Run: headless pygame with SDL's dummy video driver; simulated clock (each Clock.tick advances the game by its frame time, no real sleeping); random seed 0; keys injected as events and as key.get_pressed() state; mouse plan: one left click at the window centre at the start of phase 2, then a move to the lower-right quarter at the start of phase 3.
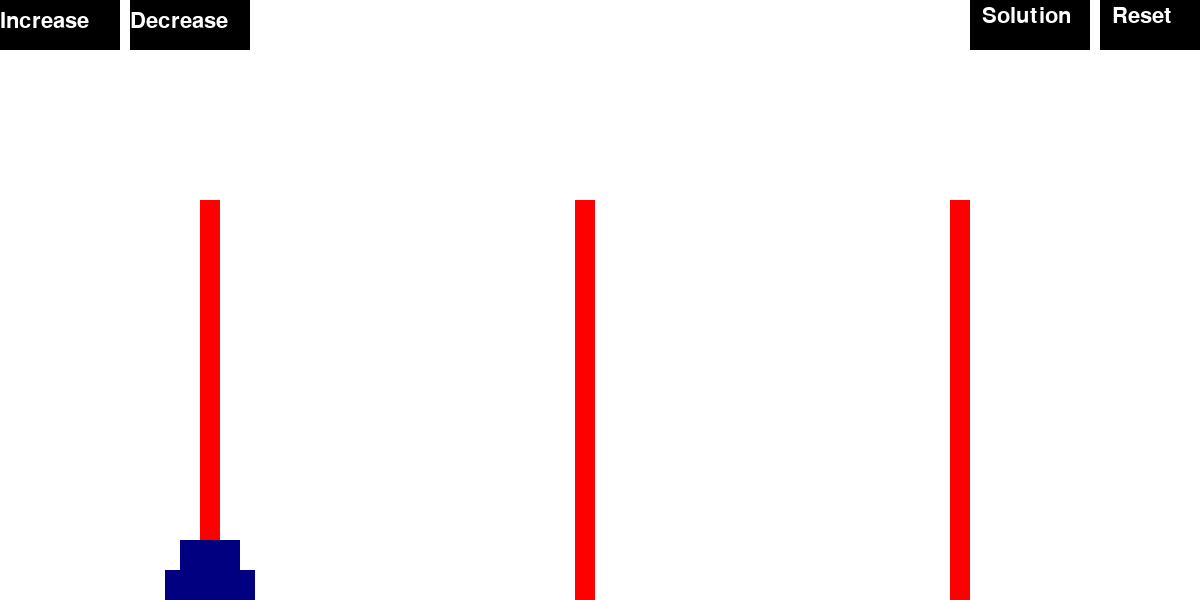
Frame 1 of 4 · flips 1–60 · no input
Frame 2 of 4 · flips 61–180 · clicked the window centre · tapped SPACE, RETURN · held RIGHT (→), D · screen unchanged from frame 1, image omitted
Frame 3 of 4 · flips 181–300 · moved the mouse to the lower-right quarter · held DOWN (↓), S · screen unchanged from frame 2, image omitted
Frame 4 of 4 · flips 301–420 · held LEFT (←), A, UP (↑), W · screen unchanged from frame 3, image omitted

The pygame program that drew these frames:

import pygame
import threading
import time

pygame.init()
screen = pygame.display.set_mode((1200,600))
pygame.display.set_caption("Tháp Hà Nội")
clock = pygame.time.Clock()

# Class vẽ
class DrawGame:
    def __init__(self, surface):
        self.surface = surface 
    
    def draw_columns(self):
        cot1 = pygame.Rect(200,200,20,400)
        cot2 = pygame.Rect(575,200,20,400)
        cot3 = pygame.Rect(950,200,20,400)
      
        pygame.draw.rect(self.surface,(255, 0,0),cot1)
        pygame.draw.rect(self.surface,(255, 0,0),cot2)
        pygame.draw.rect(self.surface,(255, 0,0),cot3)

    def draw(self,color, rect):
        pygame.draw.rect(self.surface, color, rect)

# Hàm để giải bài toán tháp Hà Nội
DapAn = []
def Giai(n, from_peg, to_peg, aux_peg):
    if n == 1:
        DapAn.append((from_peg, to_peg))
        return
    Giai(n-1, from_peg, aux_peg, to_peg)
    DapAn.append((from_peg, to_peg))
    Giai(n-1, aux_peg, to_peg, from_peg)

# Hàm check hình chữ nhật cao nhất trong stack
def checkTopRect(rect):
    def check(stack, stack_value):
        for i in range(len(stack)): # Duyệt qua các hình chữ nhật trong stack
            if stack_value[stack[i]].rect.colliderect(rect): 
                if i == len(stack)-1:
                    return True
        return False
    
    result = check(stack1,stack1_value)
    if result:
        return True
    result = check(stack2,stack2_value)
    if result:
        return True
    result = check(stack3,stack3_value)
    if result:
        return True
    return False

# Hàm check va chạm
def checkCollide(rect):
    # Hàm check xem rect có nằm trong stack hay không
    def check(stack, stack_value):
        for i in stack:
            if stack_value[i].rect.colliderect(rect):
                return False
        return True

    # nếu không nằm trong stack và va chạm với khung collide thì trả về cột va chạm
    if check(stack1, stack1_value) and rect.colliderect(collide1): 
        if not stack1:
            return 1
        elif stack1_value[stack1[len(stack1)-1]].rect.width > rect.width:
            return 1
    if check(stack2, stack2_value) and rect.colliderect(collide2):
        if not stack2:
            return 2
        elif stack2_value[stack2[len(stack2)-1]].rect.width > rect.width:
            return 2
    if check(stack3, stack3_value) and rect.colliderect(collide3):
        if not stack3:
            return 3
        elif stack3_value[stack3[len(stack3)-1]].rect.width > rect.width:
            return 3
    return -1
# Hàm xử lí va chạm với stack --> di chuyển vào stack
def checkInStack(rect,stack,stack_value,cot):
    def process_stack(stackps,stackps_value):
        for i in range(len(stackps)):
            if stackps_value[stackps[i]].rect.colliderect(rect): # Kiểm tra có đối tượng nào là rect hay không
                # Thêm rect vào stack va chạm
                stack.append(stackps[i]) 
                stack_value[stackps[i]] = stackps_value[stackps[i]]
                # Xóa đối tượng rect trong stack chứa nó
                stackps_value.pop(stackps[i])
                stackps.pop(i)
                return True
        return False
    if stack != stack1:
        # Kiểm tra xem rect có nằm trong stack1 không
        if process_stack(stack1,stack1_value):
            length = len(stack)
            test = stack_value[stack[length-1]].rect
            test.x = cot[0] - test.width/2 +10
            test.y = cot[1] - (length-1)*30
            return 
    if stack != stack2:
        # Kiểm tra xem rect có nằm trong stack2 không
        if process_stack(stack2,stack2_value):
            length = len(stack)
            test = stack_value[stack[length-1]].rect
            test.x = cot[0] - test.width/2 +10
            test.y = cot[1] - (length-1)*30
            return 
    if stack != stack3:
        # Kiểm tra xem rect có nằm trong stack3 không
        if process_stack(stack3,stack3_value):
            length = len(stack)
            test = stack_value[stack[length-1]].rect
            test.x = cot[0] - test.width/2 +10
            test.y = cot[1] - (length-1)*30
            return 
# Khởi tạo đối tượng những cái đĩa 
class Player:
    def __init__(self, rect):
        self.rect = rect
        self.original_pos = (rect.x, rect.y) # Lưu vị trí ban đầu của đĩa
        self.dragging = False # Biến để kiểm tra xem có đang kéo hình chữ nhật hay không
        self.offset = (0, 0) # Biến để lưu khoảng cách giữa con trỏ chuột và góc trên bên trái của hình chữ nhật

    def handle_events(self, event):
        if event.type == pygame.MOUSEBUTTONDOWN:
            if event.button == 1: # Nếu nhấn chuột trái
                rect = self.rect
                if rect.collidepoint(event.pos): # Nếu con trỏ chuột nằm trong hình chữ nhật
                    # Kiểm tra xem hình chữ nhật có phải là hình chữ nhật trên cùng của một cột hay không
                    top_rect = checkTopRect(rect) 
                    if top_rect: # Nếu hình chữ nhật là hình chữ nhật trên cùng của một cột
                        self.dragging = True # Thiết lập dragging là True
                        mouse_x, mouse_y = event.pos # Lấy vị trí của con trỏ chuột
                        self.offset = (rect.x - mouse_x, rect.y - mouse_y) # Tính toán offset
        elif event.type == pygame.MOUSEBUTTONUP:
            if event.button == 1: # Nếu thả chuột trái
                self.dragging = False # Thiết lập dragging là False
                if checkCollide(self.rect) == 1:
                    checkInStack(self.rect,stack1, stack1_value,(200,570))
                    self.original_pos = (self.rect.x, self.rect.y) # Lưu vị trí ban đầu của đĩa
                elif checkCollide(self.rect) == 2:
                    checkInStack(self.rect,stack2, stack2_value,(575,570))
                    self.original_pos = (self.rect.x, self.rect.y) # Lưu vị trí ban đầu của đĩa
                elif checkCollide(self.rect) == 3:
                    checkInStack(self.rect,stack3, stack3_value,(950,570))
                    self.original_pos = (self.rect.x, self.rect.y) # Lưu vị trí ban đầu của đĩa
                elif checkCollide(self.rect) == -1:
                    self.rect.x = self.original_pos[0] # Di chuyển đĩa về vị trí ban đầu
                    self.rect.y = self.original_pos[1] # Di chuyển đĩa về vị trí ban đầu
        elif event.type == pygame.MOUSEMOTION:
            if self.dragging: # Nếu đang kéo hình chữ nhật
                mouse_x, mouse_y = event.pos # Lấy vị trí của con trỏ chuột
                self.rect.x = mouse_x + self.offset[0] # Cập nhật vị trí x của hình chữ nhật bằng cách cộng offset với vị trí x của chuột
                self.rect.y = mouse_y + self.offset[1] # Cập nhật vị trí y của hình chữ nhật bằng cách cộng offset với vị trí y của chuột
    def update(self,stack,stack_value,cot):
        if checkCollide(self.rect) == 1:
            checkInStack(self.rect,stack1, stack1_value,(200,570))
            self.original_pos = (self.rect.x, self.rect.y) # Lưu vị trí ban đầu của đĩa
        elif checkCollide(self.rect) == 2:
            checkInStack(self.rect,stack2, stack2_value,(575,570))
            self.original_pos = (self.rect.x, self.rect.y) # Lưu vị trí ban đầu của đĩa
        elif checkCollide(self.rect) == 3:
            checkInStack(self.rect,stack3, stack3_value,(950,570))
            self.original_pos = (self.rect.x, self.rect.y) # Lưu vị trí ban đầu của đĩa
        elif checkCollide(self.rect) == -1:
            self.rect.x = self.original_pos[0] # Di chuyển đĩa về vị trí ban đầu
            self.rect.y = self.original_pos[1] # Di chuyển đĩa về vị trí ban đầu

# Hàm tạo danh sách đối tượng ban đầu
def createPlayer(n):
    r = 30
    for i in range(n):
        layer = pygame.Rect(180-i*r/2,570-(n-i-1)*r,60+i*r,r)
        stack1.insert(0, str(i))
        stack1_value[stack1[len(stack1)-1-i]] = Player(layer)
# Hàm thực thi hành động của đối tượng
def process(event, stack,stack_value):
    for i in stack: # Duyệt qua các đối tượng player trong danh sách players
        stack_value[i].handle_events(event) # Gọi phương thức handle_events cho mỗi đối tượng player
# Hàm set giá trị ban đầu
def Factory_Reset():
        global stack1,stack2,stack3,stack1_value,stack2_value,stack3_value,reset_clicked,winGame,increase,decrease,solution
         # các stack chứa nhãn của đĩa
        stack1 =[]
        stack2 =[]
        stack3 =[]
        # giá trị của đĩa
        stack1_value = {}
        stack2_value = {}
        stack3_value = {}
        # Gọi hàm createPlayer và lưu kết quả vào biến players
        winGame = False # Biến check win game
        reset_clicked = False # Biến check đã ấn nút reset
        increase = False # Biến check đã ấn nút tăng
        decrease = False # Biến check đã ấn nút giảm
        solution = False

def veDia():
    # vẽ đĩa
    if len(stack1) != 0:
        for i in stack1:
            draw.draw((0,0,128),stack1_value[i])   
    if len(stack2) !=0:
        for i in stack2:
            draw.draw((0,0,128),stack2_value[i])
    if len(stack3) !=0:
        for i in stack3:
            draw.draw((0,0,128),stack3_value[i])

draw = DrawGame(screen) # Tạo đối tượng vẽ game

# Tạo chữ
font = pygame.font.SysFont("Arial", 32)
textWin = font.render("You win", True, (255, 255, 255), (0, 0, 0))
textReset = font.render("Reset", True, (255, 255, 255), (0, 0, 0))
textGiai = font.render("Solution", True, (255, 255, 255), (0, 0, 0))
tang = font.render("Increase", True, (255, 255, 255), (0, 0, 0))
giam = font.render("Decrease", True, (255, 255, 255), (0, 0, 0))
# Đối tượng các nút
tang_button = pygame.Rect(0,0, 120,50)
giam_button = pygame.Rect(130 ,0, 120,50)
reset_button = pygame.Rect(1100,0, 100,50)
giai_button = pygame.Rect(970,0,120,50)
win = pygame.Rect(460,100,250,100) #Cửa sổ thông báo chiến thắng
# khung va chạm các cột
collide1 = pygame.Rect(165,70,90,280)
collide2 = pygame.Rect(540,70,90,280)
collide3 = pygame.Rect(915,70,90,280)
n = 2
Factory_Reset()
createPlayer(n) # Gọi hàm createPlayer và lưu kết quả vào biến players

running = True
global an,start,end
l = 0
def update_count(): # Định nghĩa một hàm để cập nhật và in ra biến count
    global l # Khai báo biến toàn cục count
    l += 1 # Tăng biến count lên 1
    timer = threading.Timer(1, update_count) # Khởi tạo lại luồng Timer với khoảng thời gian là 1 giây và hàm là update_count
    timer.start() # Bắt đầu luồng Timer

while running:
    # Phần vẽ
    screen.fill((255, 255, 255))
    draw.draw_columns()
    # Nút reset
    draw.draw((0,0,0), reset_button)   
    screen.blit(textReset, (reset_button.x+12,reset_button.y+5))    
    # Nút giải
    draw.draw((0,0,0), giai_button)   
    screen.blit(textGiai, (giai_button.x+12,giai_button.y+5))  
    # Nút increase
    draw.draw((0,0,0), tang_button)   
    screen.blit(tang, (0,10))    
    # nút decrease
    draw.draw((0,0,0), giam_button)   
    screen.blit(giam, (giam_button.x,10))    
    # Phần xử lí sự kiện
    for event in pygame.event.get():
        if event.type == pygame.QUIT:
            running = False
        elif event.type == pygame.MOUSEBUTTONDOWN:
            if event.button == 1:
                if reset_button.collidepoint(event.pos):
                   reset_clicked = True
                if tang_button.collidepoint(event.pos):
                    increase = True
                if giam_button.collidepoint(event.pos):
                    decrease = True
                if giai_button.collidepoint(event.pos):
                    DapAn.clear()
                    Giai(n,collide1,collide3,collide2)
                    an = DapAn[0]
                    l = 0
                    timer = threading.Timer(1, update_count) # Khởi tạo lại luồng Timer với khoảng thời gian là 1 giây và hàm là update_count
                    timer.start() # Bắt đầu luồng Timer
                    start = 0
                    solution = True
        if not reset_clicked and winGame == False: 
            process(event, stack1,stack1_value) # Gọi hàm process với biến stack1_value
            process(event, stack2,stack2_value) # Gọi hàm process với biến stack2_value
            process(event, stack3,stack3_value) # Gọi hàm process với biến stack3_value

    #khi ấn vào nút solution
    if solution:
        if an[0]== collide1 and an[1] == collide2 and len(stack1) !=0:
            index = stack1[len(stack1)-1]
            stack1_value[index].rect.x = an[1].x 
            stack1_value[index].rect.y = an[1].y 
            stack1_value[index].update(stack2,stack2_value,(575,570))
        if an[0]== collide2 and an[1] == collide1 and len(stack2) !=0:
            index = stack2[len(stack2)-1]
            stack2_value[index].rect.x = an[1].x 
            stack2_value[index].rect.y = an[1].y 
            stack2_value[index].update(stack1, stack1_value,(200,570))
        elif an[0]== collide2 and an[1] == collide3 and len(stack2) !=0:
            index = stack2[len(stack2)-1]
            stack2_value[index].rect.x = an[1].x 
            stack2_value[index].rect.y = an[1].y 
            stack2_value[index].update(stack3, stack3_value,(950,570))
        if an[0]== collide3 and an[1] == collide2 and len(stack3) !=0:
            index = stack3[len(stack3)-1]
            stack3_value[index].rect.x = an[1].x 
            stack3_value[index].rect.y = an[1].y 
            stack3_value[index].update(stack2,stack2_value,(575,570))
        elif an[0]== collide1 and an[1] == collide3 and len(stack1) !=0:
            index = stack1[len(stack1)-1]
            stack1_value[index].rect.x = an[1].x 
            stack1_value[index].rect.y = an[1].y 
            stack1_value[index].update(stack3, stack3_value,(950,570))
        if an[0]== collide3 and an[1] == collide1  and len(stack3) !=0:
            index = stack3[len(stack3)-1]
            stack3_value[index].rect.x = an[1].x 
            stack3_value[index].rect.y = an[1].y 
            stack3_value[index].update(stack1, stack1_value,(200,570))
        end = l
        if end == len(DapAn):
            timer.cancel()
            solution = False
        elif (end - start) == 1:
            start = end
            an = DapAn[l]
    veDia()
    
    #Khi ấn vào nút tăng
    if increase and not stack3 and not stack2 and n < 10:
        n +=1
        Factory_Reset()
        players = createPlayer(n) 
    #Khi ấn vào nút decrease
    if decrease and not stack3 and not stack2 and n > 2:
        n -=1
        Factory_Reset()
        players = createPlayer(n) 
    # Khi ấn vào nút reset
    if reset_clicked:
        n=2
        Factory_Reset()
        players = createPlayer(n) 
    # Win Game
    if len(stack3) == n:
        pygame.draw.rect(screen, (0,0,0),win)
        screen.blit(textWin, (win.x + 75, win.y + win.y/2 - 32))
        winGame = True
    pygame.display.flip()
    clock.tick(60)

pygame.quit()
